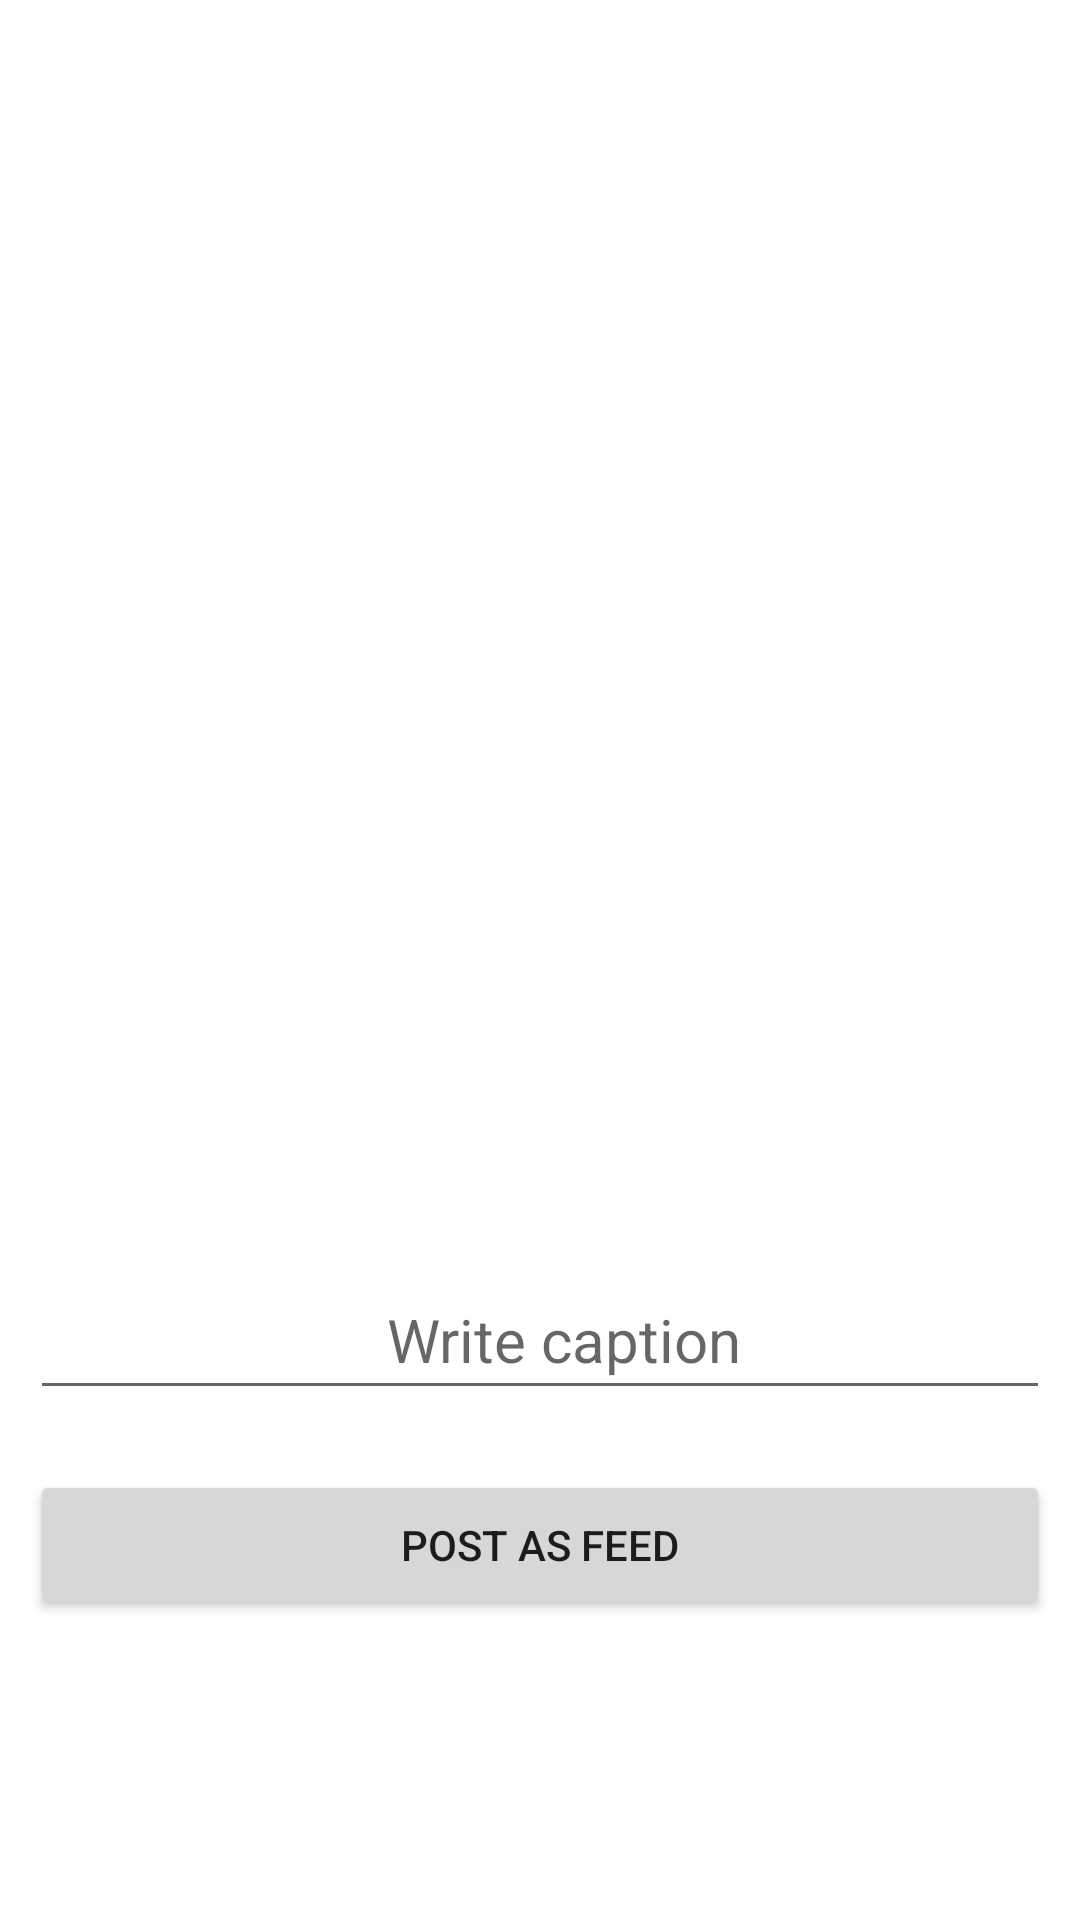

Here is an Android app screen rendered from its layout file. Give the layout XML and the strings, colors and styles it references.
<!-- AndroidManifest.xml: application theme Theme.Talkin -->
<!-- res/layout/fragment_dashboard.xml -->
<?xml version="1.0" encoding="utf-8"?>
<RelativeLayout
    xmlns:android="http://schemas.android.com/apk/res/android"
    xmlns:app="http://schemas.android.com/apk/res-auto"
    xmlns:tools="http://schemas.android.com/tools"
    android:layout_width="match_parent"
    android:layout_height="match_parent"
    tools:context=".ui.dashboard.DashboardFragment">

    <ScrollView
        android:layout_width="match_parent"
        android:layout_height="match_parent"
        android:layout_alignParentBottom="true">

        <LinearLayout
            android:layout_width="match_parent"
            android:layout_height="match_parent"
            android:layout_marginTop="20dp"
            android:padding="10dp"
            android:orientation="vertical">

            <ImageView
                android:id="@+id/npost"
                android:layout_width="match_parent"
                android:layout_height="370dp"
                android:layout_alignParentTop="true"
                android:src="@drawable/plus" />

            <EditText
                android:id="@+id/caption"
                android:layout_width="match_parent"
                android:layout_height="50dp"
                android:layout_marginTop="20dp"
                android:hint="Write caption"
                android:gravity="center"
                android:textSize="20sp"
                android:layout_above="@id/post"
                android:paddingLeft="20dp" />

            <Button
                android:id="@+id/post"
                android:layout_width="match_parent"
                android:layout_height="50dp"
                android:layout_marginTop="20dp"
                android:layout_marginBottom="15dp"
                android:text="Post as Feed" />








        </LinearLayout>

    </ScrollView>










</RelativeLayout>
<!-- resources referenced by this layout -->
<resources>
  <style name="Theme.Talkin" parent="Theme.MaterialComponents.DayNight.DarkActionBar">
          
          <item name="colorPrimary">@color/purple_500</item>
          <item name="colorPrimaryVariant">@color/purple_700</item>
          <item name="colorOnPrimary">@color/white</item>
          
          <item name="colorSecondary">@color/teal_200</item>
          <item name="colorSecondaryVariant">@color/teal_700</item>
          <item name="colorOnSecondary">@color/black</item>
          
          <item name="android:statusBarColor">?attr/colorPrimaryVariant</item>
          
      </style>
  <color name="purple_500">#ED276A</color>
  <color name="purple_700">#ED276A</color>
  <color name="white">#FFFFFFFF</color>
  <color name="teal_200">#FF03DAC5</color>
  <color name="teal_700">#FF018786</color>
  <color name="black">#FF000000</color>
</resources>
